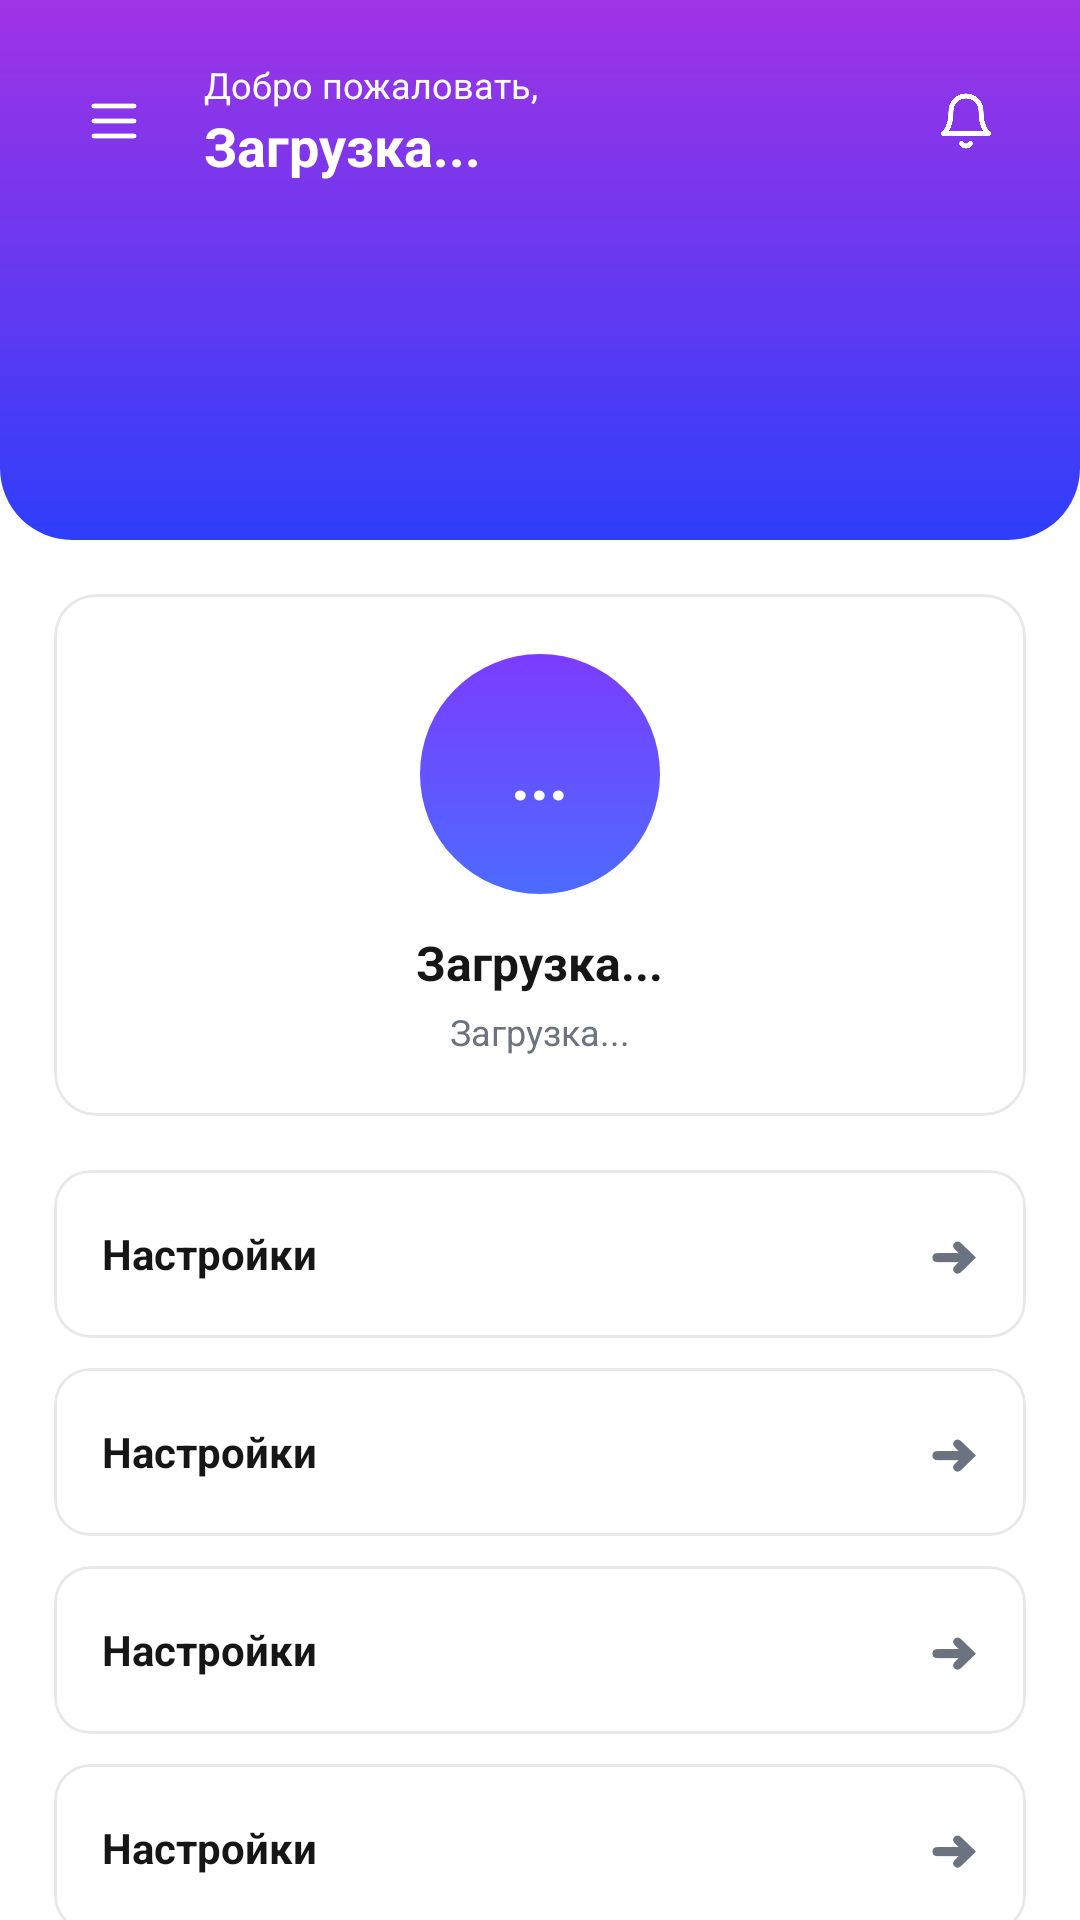

Produce the Android XML layout that renders to this screen, including the resource entries it uses.
<!-- AndroidManifest.xml: application theme Theme.MyFin -->
<!-- res/layout/fragment_profile.xml -->
<?xml version="1.0" encoding="utf-8"?>
<androidx.core.widget.NestedScrollView xmlns:android="http://schemas.android.com/apk/res/android"
    xmlns:app="http://schemas.android.com/apk/res-auto"
    android:layout_width="match_parent"
    android:layout_height="match_parent"
    android:background="?attr/colorSurface"
    android:fillViewport="true">

    <LinearLayout
        android:layout_width="match_parent"
        android:layout_height="wrap_content"
        android:orientation="vertical">

        <LinearLayout
            android:layout_width="match_parent"
            android:layout_height="180dp"
            android:background="@drawable/bg_header_rounded"
            android:orientation="vertical"
            android:padding="20dp">

            <LinearLayout
                android:layout_width="match_parent"
                android:layout_height="wrap_content"
                android:orientation="horizontal"
                android:gravity="center_vertical">

                
                <ImageView
                    android:id="@+id/ic_menu_profile"
                    android:layout_width="36dp"
                    android:layout_height="36dp"
                    android:padding="8dp"
                    android:src="@drawable/ic_menu"
                    android:tint="@color/white" />

                <LinearLayout
                    android:id="@+id/profileHeaderTextLayout"
                    android:layout_width="0dp"
                    android:layout_height="wrap_content"
                    android:layout_weight="1"
                    android:orientation="vertical"
                    android:paddingStart="12dp">

                    <TextView
                        android:id="@+id/profileWelcomeText"
                        android:layout_width="wrap_content"
                        android:layout_height="wrap_content"
                        android:text="@string/welcome"
                        android:textColor="@color/white"
                        android:textSize="12sp" />

                    <TextView
                        android:id="@+id/profileUserNameText"
                        android:layout_width="wrap_content"
                        android:layout_height="wrap_content"
                        android:text="@string/loading"
                        android:textColor="@color/white"
                        android:textSize="18sp"
                        android:textStyle="bold" />
                </LinearLayout>

                
                <FrameLayout
                    android:id="@+id/bellContainer"
                    android:layout_width="36dp"
                    android:layout_height="36dp">

                    <ImageView
                        android:id="@+id/ic_bell"
                        android:layout_width="36dp"
                        android:layout_height="36dp"
                        android:padding="8dp"
                        android:src="@drawable/ic_bell"
                        android:tint="@color/white" />

                    <TextView
                        android:id="@+id/notificationBadge"
                        android:layout_width="18dp"
                        android:layout_height="18dp"
                        android:layout_gravity="top|end"
                        android:background="@drawable/bg_notification_badge"
                        android:gravity="center"
                        android:textColor="@android:color/white"
                        android:textSize="10sp"
                        android:textStyle="bold"
                        android:visibility="gone"
                        android:text="0" />
                </FrameLayout>
            </LinearLayout>
        </LinearLayout>

        
        <com.google.android.material.card.MaterialCardView
            android:layout_width="match_parent"
            android:layout_height="wrap_content"
            android:layout_margin="18dp"
            app:cardCornerRadius="14dp"
            app:cardElevation="0dp"
            app:cardBackgroundColor="?attr/cardBackgroundColor"
            app:strokeColor="?attr/cardStrokeColor"
            app:strokeWidth="1dp">

            <LinearLayout
                android:layout_width="match_parent"
                android:layout_height="wrap_content"
                android:gravity="center_horizontal"
                android:orientation="vertical"
                android:padding="20dp">

                <LinearLayout
                    android:layout_width="80dp"
                    android:layout_height="80dp"
                    android:background="@drawable/bg_avatar_circle"
                    android:gravity="center">

                    <TextView
                        android:id="@+id/profileInitials"
                        android:layout_width="wrap_content"
                        android:layout_height="wrap_content"
                        android:text="..."
                        android:textColor="@android:color/white"
                        android:textSize="22sp"
                        android:textStyle="bold" />
                </LinearLayout>

                <TextView
                    android:id="@+id/profileName"
                    android:layout_width="wrap_content"
                    android:layout_height="wrap_content"
                    android:layout_marginTop="12dp"
                    android:text="@string/loading"
                    android:textColor="?attr/textColorPrimary"
                    android:textSize="16sp"
                    android:textStyle="bold" />

                <TextView
                    android:id="@+id/profileEmail"
                    android:layout_width="wrap_content"
                    android:layout_height="wrap_content"
                    android:layout_marginTop="4dp"
                    android:text="@string/loading"
                    android:textColor="?attr/textColorSecondary"
                    android:textSize="12sp" />
            </LinearLayout>
        </com.google.android.material.card.MaterialCardView>

        
        <LinearLayout
            android:layout_width="match_parent"
            android:layout_height="wrap_content"
            android:orientation="vertical"
            android:paddingStart="18dp"
            android:paddingEnd="18dp">

            
            <include
                layout="@layout/view_profile_row"
                android:id="@+id/rowSettings" />

            <include
                layout="@layout/view_profile_row"
                android:id="@+id/rowCategories" />

            <include
                layout="@layout/view_profile_row"
                android:id="@+id/rowExport" />

            <include
                layout="@layout/view_profile_row"
                android:id="@+id/rowAbout" />
        </LinearLayout>
    </LinearLayout>
</androidx.core.widget.NestedScrollView>
<!-- res/layout/view_profile_row.xml (included above) -->
<?xml version="1.0" encoding="utf-8"?>
<com.google.android.material.card.MaterialCardView xmlns:android="http://schemas.android.com/apk/res/android"
    xmlns:app="http://schemas.android.com/apk/res-auto"
    android:layout_width="match_parent"
    android:layout_height="wrap_content"
    android:layout_marginBottom="10dp"
    android:clickable="true"
    android:focusable="true"
    android:foreground="?android:attr/selectableItemBackground"
    app:cardCornerRadius="12dp"
    app:cardElevation="0dp"
    app:cardBackgroundColor="?attr/cardBackgroundColor"
    app:strokeColor="?attr/cardStrokeColor"
    app:strokeWidth="1dp">

    <LinearLayout
        android:layout_width="match_parent"
        android:layout_height="56dp"
        android:gravity="center_vertical"
        android:orientation="horizontal"
        android:paddingStart="16dp"
        android:paddingEnd="16dp">

        <TextView
            android:id="@+id/rowTitle"
            android:layout_width="0dp"
            android:layout_height="wrap_content"
            android:layout_weight="1"
            android:text="@string/settings"
            android:textColor="?attr/textColorPrimary"
            android:textSize="14sp"
            android:textStyle="bold" />

        <TextView
            android:layout_width="wrap_content"
            android:layout_height="wrap_content"
            android:text="➜"
            android:textColor="?attr/textColorSecondary"
            android:textSize="16sp" />
    </LinearLayout>

</com.google.android.material.card.MaterialCardView>
<!-- resources referenced by this layout -->
<resources>
  <color name="white">#FFFFFFFF</color>
  <!-- drawable bg_avatar_circle (drawable) -->
  <?xml version="1.0" encoding="utf-8"?>
  <shape xmlns:android="http://schemas.android.com/apk/res/android" android:shape="oval">
      <gradient
          android:startColor="#4C6BFF"
          android:endColor="#7B3CFF"
          android:angle="90" />
  </shape>
  <!-- drawable bg_header_rounded (drawable) -->
  <?xml version="1.0" encoding="utf-8"?>
  <shape xmlns:android="http://schemas.android.com/apk/res/android" android:shape="rectangle">
      <gradient
          android:startColor="#2E3EFA"
          android:endColor="#A033E5"
          android:angle="90" />
      <corners android:bottomLeftRadius="24dp" android:bottomRightRadius="24dp" />
  </shape>
  <!-- drawable bg_notification_badge (drawable) -->
  <?xml version="1.0" encoding="utf-8"?>
  <shape xmlns:android="http://schemas.android.com/apk/res/android"
      android:shape="oval">
      <solid android:color="@color/purple_500" />
      <stroke android:width="1dp" android:color="@android:color/white" />
      <size android:width="18dp" android:height="18dp" />
  </shape>
  <string name="loading">Загрузка...</string>
  <string name="settings">Настройки</string>
  <string name="welcome">Добро пожаловать,</string>
  <color name="purple_500">#FF6200EE</color>
  <color name="colorPrimary">#5F45FF</color>
  <color name="colorPrimaryDark">#4A36CC</color>
  <color name="colorAccent">#FF6B6B</color>
  <color name="surface">#FFFFFF</color>
  <color name="text_primary">#161616</color>
  <color name="background">#F7F8FA</color>
  <style name="WindowAnimationTheme">
          <item name="android:windowEnterAnimation">@null</item>
          <item name="android:windowExitAnimation">@null</item>
          <item name="android:activityOpenEnterAnimation">@null</item>
          <item name="android:activityOpenExitAnimation">@null</item>
          <item name="android:activityCloseEnterAnimation">@null</item>
          <item name="android:activityCloseExitAnimation">@null</item>
      </style>
  <color name="text_secondary">#6B7280</color>
  <color name="card_background">#FFFFFF</color>
  <color name="card_stroke">#E8E8E8</color>
  <style name="Widget.MyFin.EditText" parent="Widget.MaterialComponents.TextInputEditText.OutlinedBox">
          <item name="android:textColor">@color/edit_text_text</item>
          <item name="android:textColorHint">@color/edit_text_hint</item>
          <item name="android:textSize">16sp</item>
          <item name="android:padding">12dp</item>
          <item name="boxStrokeColor">@color/colorPrimary</item>
          <item name="boxBackgroundColor">@color/edit_text_background</item>
      </style>
  <color name="edit_text_text">#161616</color>
  <color name="edit_text_hint">#9E9E9E</color>
  <color name="edit_text_background">#FFFFFF</color>
</resources>
